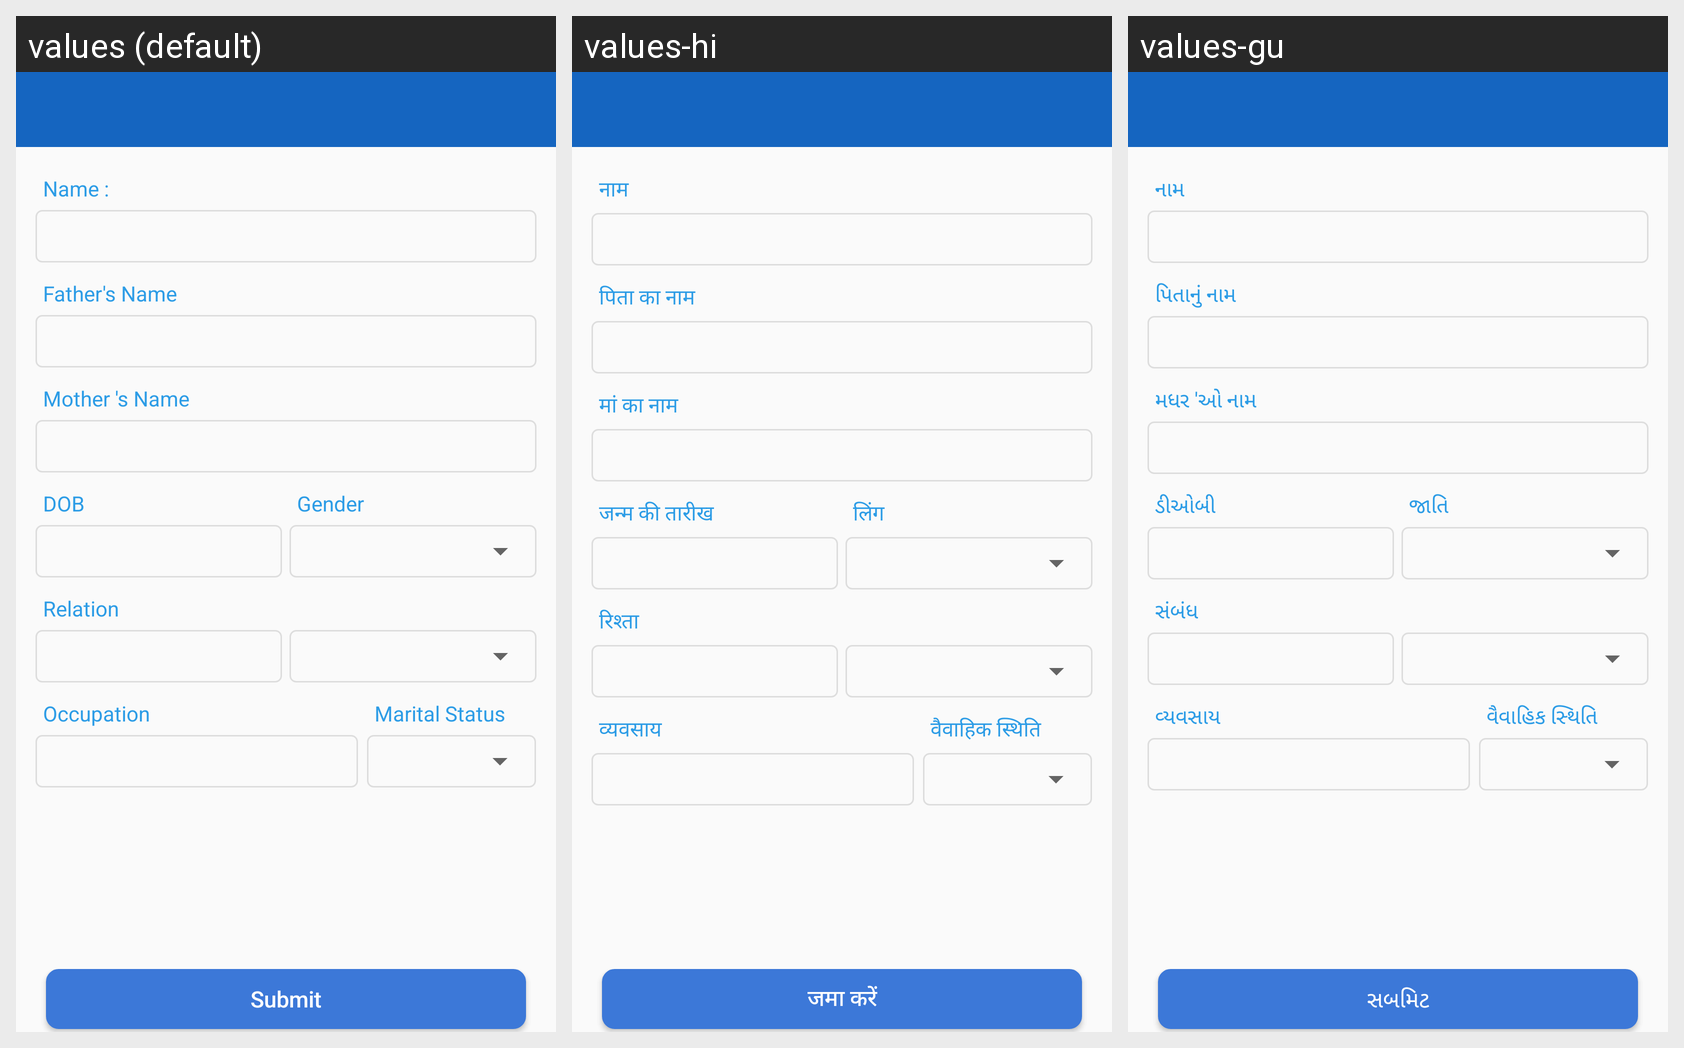

This grid shows one Android layout under several languages. Give, for every string resource on the screen, its name, the default text and each shown locale's text.
Android screen res/layout/activity_collect_new_member_detail.xml rendered under 3 locales, left to right: values (default), values-hi, values-gu. Device: Nexus 5 (rendered at 1080×1920; each locale shown at half size, 540×960, under a caption strip naming it); theme myTheme.
Strings drawn on this screen, with the default value and each locale's value (text and hints the layout hard-codes, and strings that could not be matched under every locale, appear in the picture but are not listed):

submit
  values: Submit
  values-hi: जमा करें
  values-gu: સબમિટ

name
  values: Name :
  values-hi: नाम
  values-gu: નામ

relation
  values: Relation
  values-hi: रिश्ता
  values-gu: સંબંધ

fatherName
  values: Father's Name
  values-hi: पिता का नाम
  values-gu: પિતાનું નામ

motherName
  values: Mother 's Name
  values-hi: मां का नाम
  values-gu: મધર 'ઓ નામ

occupation
  values: Occupation
  values-hi: व्यवसाय
  values-gu: વ્યવસાય

dobCaps
  values: DOB
  values-hi: जन्म की तारीख
  values-gu: ડીઓબી

gender
  values: Gender
  values-hi: लिंग
  values-gu: જાતિ

MarritalStatus
  values: Marital Status
  values-hi: वैवाहिक स्थिति
  values-gu: વૈવાહિક સ્થિતિ
